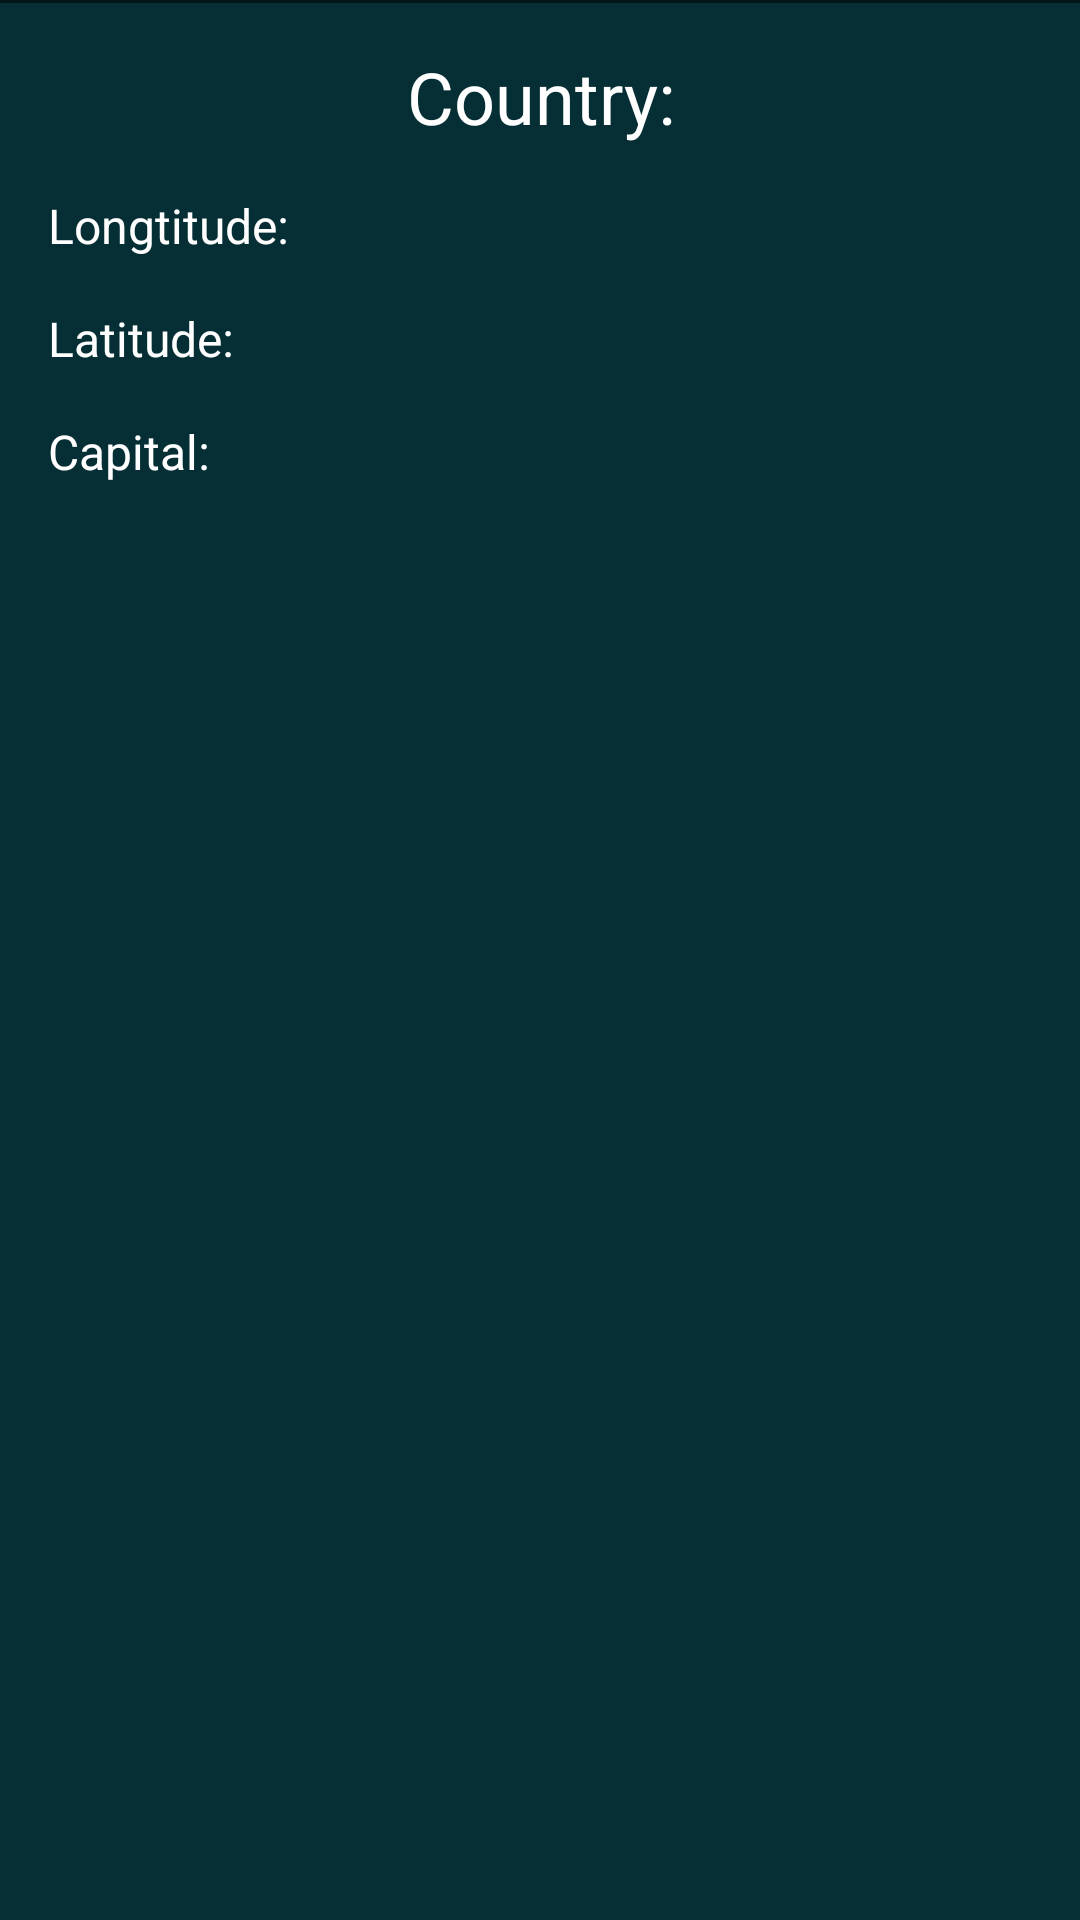

This screen was rendered from an Android layout file. Write that file and the resources it references.
<!-- AndroidManifest.xml: application theme Theme.RickAndMorty -->
<!-- res/layout/bottom_sheet.xml -->
<?xml version="1.0" encoding="utf-8"?>
<androidx.constraintlayout.widget.ConstraintLayout xmlns:android="http://schemas.android.com/apk/res/android"
    xmlns:app="http://schemas.android.com/apk/res-auto"
    android:id="@+id/bottom_sheet"
    android:layout_width="match_parent"
    android:layout_height="wrap_content"
    android:background="?attr/colorPrimaryVariant"
    app:behavior_hideable="false"
    app:behavior_peekHeight="0dp"
    app:layout_behavior="com.google.android.material.bottomsheet.BottomSheetBehavior">

    <View
        android:layout_width="0dp"
        android:layout_height="1dp"
        android:background="@color/black"
        android:alpha="0.5"
        app:layout_constraintEnd_toEndOf="parent"
        app:layout_constraintStart_toStartOf="parent"
        app:layout_constraintTop_toTopOf="parent"/>

    <TextView
        android:textColor="@color/white"
        android:id="@+id/country_name"
        android:layout_width="0dp"
        android:layout_height="wrap_content"
        android:layout_marginStart="16dp"
        android:layout_marginTop="16dp"
        android:layout_marginEnd="16dp"
        android:gravity="center"
        android:text="@string/country"
        android:textSize="24sp"
        app:layout_constraintEnd_toEndOf="parent"
        app:layout_constraintStart_toStartOf="parent"
        app:layout_constraintTop_toTopOf="parent" />

    <TextView
        android:textColor="@color/white"
        android:id="@+id/longitude_label"
        android:layout_width="wrap_content"
        android:layout_height="wrap_content"
        android:layout_margin="16dp"
        android:layout_marginStart="16dp"
        android:layout_marginTop="64dp"
        android:text="@string/longtitude"
        android:textSize="16sp"
        app:layout_constraintStart_toStartOf="parent"
        app:layout_constraintTop_toBottomOf="@+id/country_name" />

    <TextView
        android:textColor="@color/white"
        android:id="@+id/longitude"
        android:layout_width="0dp"
        android:layout_height="wrap_content"
        android:layout_margin="16dp"
        android:text=""
        android:textSize="16sp"
        app:layout_constraintBottom_toBottomOf="@id/longitude_label"
        app:layout_constraintEnd_toEndOf="parent"
        app:layout_constraintStart_toEndOf="@id/longitude_label"
        app:layout_constraintTop_toTopOf="@+id/longitude_label" />

    <TextView
        android:textColor="@color/white"
        android:id="@+id/latitude_label"
        android:layout_width="0dp"
        android:layout_height="wrap_content"
        android:text="@string/latitude"
        android:textSize="16sp"
        app:layout_constraintBottom_toBottomOf="@id/capital_label"
        app:layout_constraintEnd_toEndOf="@+id/longitude_label"
        app:layout_constraintVertical_bias="0.3"
        app:layout_constraintStart_toStartOf="@+id/longitude_label"
        app:layout_constraintTop_toBottomOf="@+id/longitude_label" />

    <TextView
        android:textColor="@color/white"
        android:id="@+id/latitude"
        android:layout_width="0dp"
        android:layout_height="wrap_content"
        android:layout_margin="16dp"
        android:text=""
        android:textSize="16sp"
        app:layout_constraintBottom_toBottomOf="@id/latitude_label"
        app:layout_constraintEnd_toEndOf="parent"
        app:layout_constraintStart_toEndOf="@id/latitude_label"
        app:layout_constraintTop_toTopOf="@id/latitude_label" />

    <TextView
        android:textColor="@color/white"
        android:id="@+id/capital_label"
        android:layout_width="0dp"
        android:layout_height="wrap_content"
        android:layout_marginTop="16dp"
        android:text="@string/capital"
        android:textSize="16sp"
        app:layout_constraintVertical_bias="0"
        app:layout_constraintBottom_toBottomOf="parent"
        app:layout_constraintEnd_toEndOf="@+id/latitude_label"
        app:layout_constraintStart_toStartOf="@+id/latitude_label"
        app:layout_constraintTop_toBottomOf="@+id/latitude_label" />

    <TextView
        android:textColor="@color/white"
        android:id="@+id/capital"
        android:layout_width="0dp"
        android:layout_height="wrap_content"
        android:layout_margin="16dp"
        android:text=""
        android:textSize="16sp"
        app:layout_constraintBottom_toBottomOf="@+id/capital_label"
        app:layout_constraintEnd_toEndOf="parent"
        app:layout_constraintStart_toEndOf="@id/latitude_label"
        app:layout_constraintTop_toTopOf="@+id/capital_label" />

</androidx.constraintlayout.widget.ConstraintLayout>
<!-- resources referenced by this layout -->
<resources>
  <color name="black">#FF000000</color>
  <color name="white">#FFFFFFFF</color>
  <string name="capital" translatable="false">Capital:</string>
  <string name="country" translatable="false">Country:</string>
  <string name="latitude" translatable="false">Latitude:</string>
  <string name="longtitude" translatable="false">Longtitude:</string>
  <style name="Theme.RickAndMorty" parent="Theme.MaterialComponents.DayNight.NoActionBar">
          
          <item name="colorPrimary">@color/dark_blue_200</item>
          <item name="colorPrimaryVariant">@color/dark_blue_700</item>
          <item name="colorOnPrimary">@color/black</item>
          
          <item name="colorSecondary">@color/teal_200</item>
          <item name="colorSecondaryVariant">@color/teal_700</item>
          <item name="colorOnSecondary">@color/white</item>
          
          <item name="android:statusBarColor" tools:targetApi="l">?attr/colorPrimaryVariant</item>
          
  
      </style>
  <color name="dark_blue_200">#FF095A65</color>
  <color name="dark_blue_700">#FF062F35</color>
  <color name="teal_200">#FF03DAC5</color>
  <color name="teal_700">#FF018786</color>
</resources>
